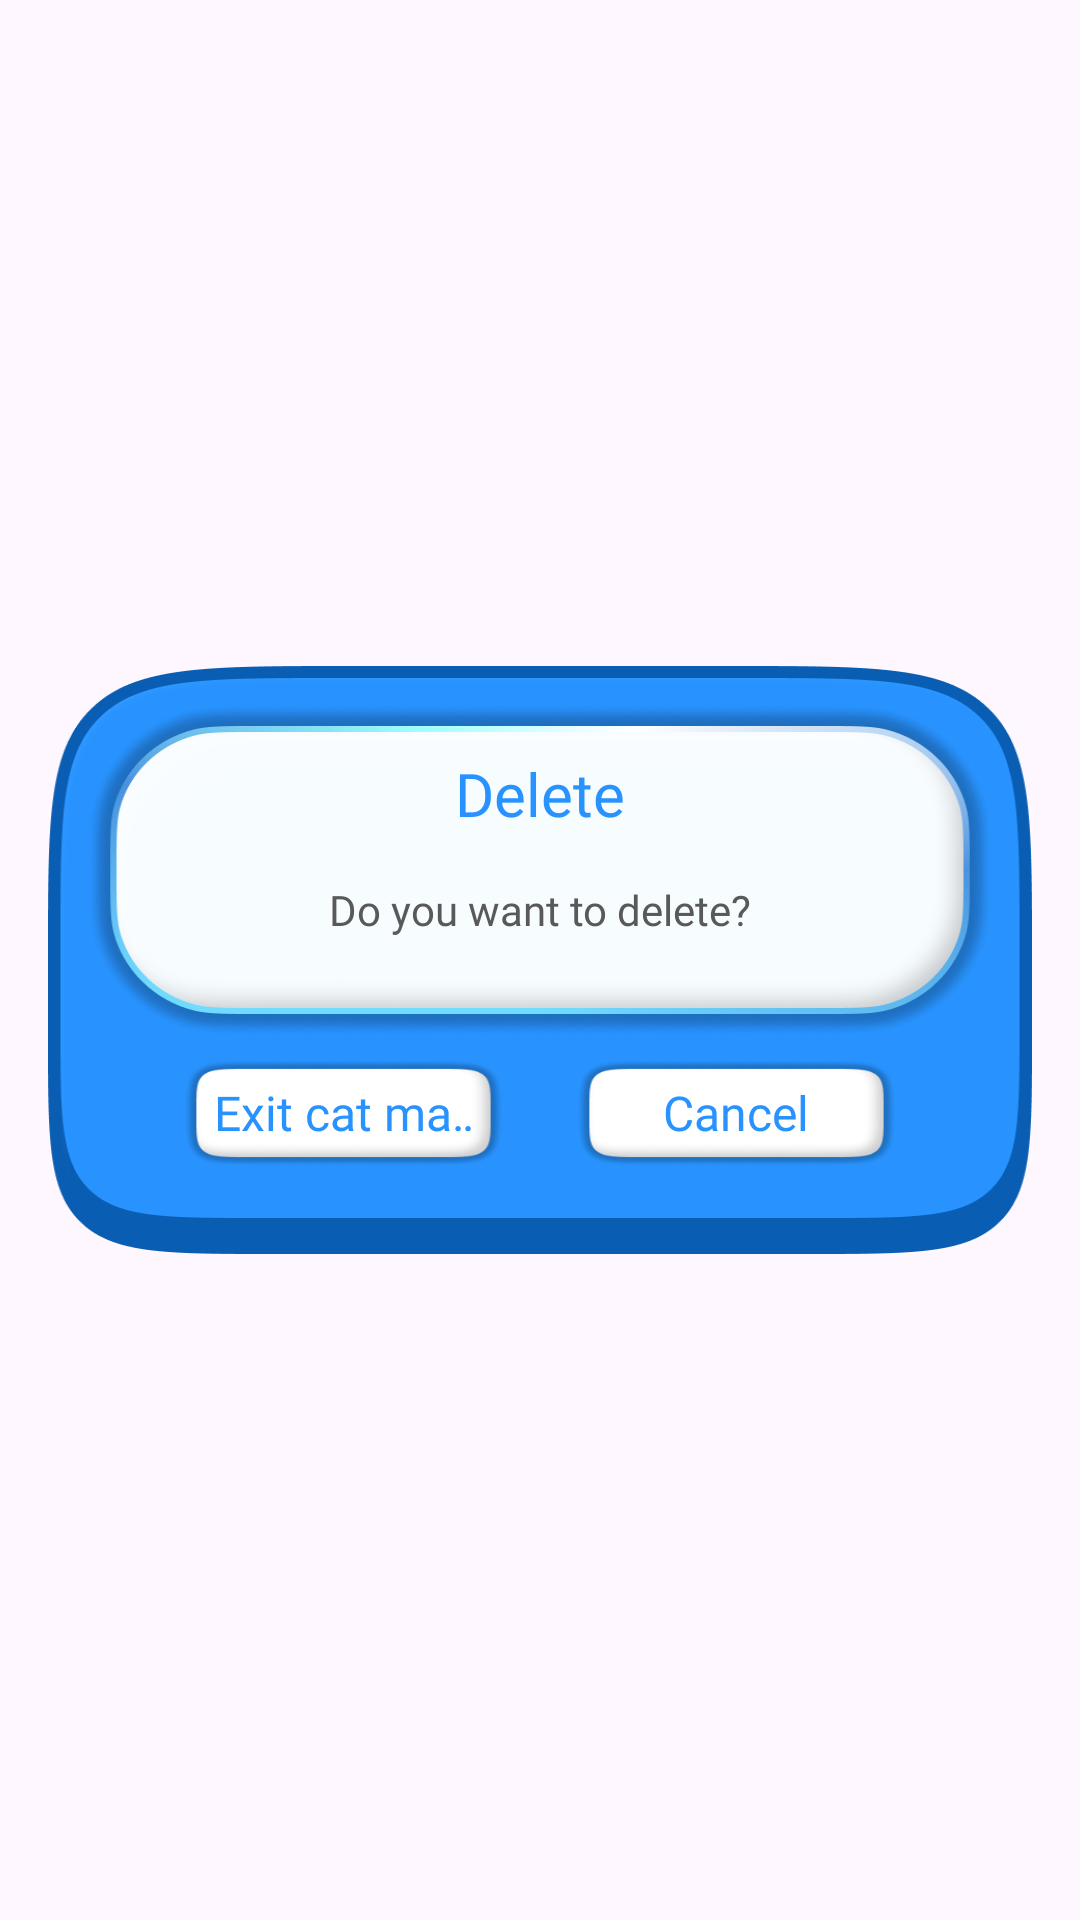

The Android layout XML behind this screen, and the referenced resources:
<!-- AndroidManifest.xml: application theme Theme.BaseProject -->
<!-- res/layout/dialog_confirm.xml -->
<?xml version="1.0" encoding="utf-8"?>
<layout xmlns:android="http://schemas.android.com/apk/res/android"
    xmlns:app="http://schemas.android.com/apk/res-auto">
    
    <FrameLayout
        android:id="@+id/flOutSide"
        android:layout_width="match_parent"
        android:layout_height="match_parent">

        
        <androidx.constraintlayout.widget.ConstraintLayout
            android:id="@+id/layoutMain"
            android:layout_width="match_parent"
            android:layout_height="196dp"
            android:layout_gravity="center"
            android:layout_marginHorizontal="16dp"
            app:cardCornerRadius="8dp"
            android:background="@drawable/bg_dialog"
            app:cardElevation="0dp">


                    <TextView
                        android:id="@+id/tvTitle"
                        android:layout_width="0dp"
                        android:layout_marginHorizontal="70dp"
                        android:layout_height="wrap_content"
                        android:background="@color/transparent"
                        android:fontFamily="@font/baloobhaijaan_regular"
                        android:gravity="center"
                        android:paddingVertical="5dp"
                        android:text="@string/delete"
                        style="@style/single_marquee"
                        android:textColor="#2893FF"
                        android:textSize="20sp"
                        app:layout_constraintVertical_bias="0.15"
                        app:layout_constraintBottom_toBottomOf="parent"
                        app:layout_constraintEnd_toEndOf="parent"
                        app:layout_constraintStart_toStartOf="parent"
                        app:layout_constraintTop_toTopOf="parent" />




                
                <TextView
                    android:id="@+id/tvDescription"
                    android:layout_width="wrap_content"
                    android:layout_height="wrap_content"
                    android:layout_marginTop="15dp"
                    android:fontFamily="@font/baloobhaijaan_regular"
                    app:layout_constraintStart_toStartOf="parent"
                    app:layout_constraintEnd_toEndOf="parent"
                    app:layout_constraintTop_toTopOf="parent"
                    android:maxLines="2"
                    android:gravity="center"
                    app:layout_constraintBottom_toBottomOf="parent"
                    app:layout_constraintVertical_bias="0.35"
                    android:paddingHorizontal="24dp"
                    android:text="@string/are_you_sure_want_to_delete_this_item"
                    android:textColor="#595959"
                    android:textSize="14sp" />

                <LinearLayout
                    android:layout_width="match_parent"
                    android:layout_height="wrap_content"
                    android:layout_marginHorizontal="45dp"
                    android:layout_marginTop="18dp"
                    android:layout_marginBottom="23dp"
                    android:gravity="center"
                    app:layout_constraintStart_toStartOf="parent"
                    app:layout_constraintEnd_toEndOf="parent"
                    app:layout_constraintTop_toTopOf="parent"
                    app:layout_constraintBottom_toBottomOf="parent"
                    app:layout_constraintVertical_bias="0.95"
                    android:orientation="horizontal">

                    
                    <TextView
                        android:id="@+id/btnYes"
                        android:layout_width="0dp"
                        android:layout_height="36dp"
                        android:layout_weight="1"
                        style="@style/single_marquee"
                        android:paddingHorizontal="10dp"
                        android:background="@drawable/bg_dialog_btn"
                        android:fontFamily="@font/baloobhaijaan_regular"
                        android:gravity="center"
                        android:text="@string/exit"
                        android:textColor="@color/color_app"
                        android:textSize="16sp" />

                    
                    <TextView
                        android:id="@+id/btnNo"
                        android:layout_width="0dp"
                        android:layout_height="36dp"
                        android:layout_marginStart="24dp"
                        android:layout_weight="1"
                        android:background="@drawable/bg_dialog_btn"
                        android:fontFamily="@font/baloobhaijaan_regular"
                        android:gravity="center"
                        android:text="@string/cancel"
                        android:textColor="@color/color_app"
                        android:textSize="16sp" />
                </LinearLayout>

                


            </androidx.constraintlayout.widget.ConstraintLayout>

    </FrameLayout>
</layout>
<!-- resources referenced by this layout -->
<resources>
  <color name="color_app">#2893FF</color>
  <color name="transparent">#00FFFFFF</color>
  <!-- drawable bg_dialog: png bitmap (drawable, 73346 bytes) -->
  <!-- drawable bg_dialog_btn: png bitmap (drawable, 12312 bytes) -->
  <string name="are_you_sure_want_to_delete_this_item">Do you want to delete?</string>
  <string name="cancel">Cancel</string>
  <string name="delete">Delete</string>
  <string name="exit">Exit cat maker</string>
  <style name="single_marquee">
          <item name="android:singleLine">true</item>
          <item name="android:ellipsize">marquee</item>
          <item name="android:marqueeRepeatLimit">marquee_forever</item>
      </style>
  <style name="Theme.BaseProject" parent="Base.Theme.BaseProject" />
  <style name="Base.Theme.BaseProject" parent="Theme.Material3.DayNight.NoActionBar">
          <item name="android:windowTranslucentStatus">false</item>
          <item name="android:statusBarColor">@android:color/transparent</item>
          <item name="android:windowSoftInputMode">adjustResize</item>
      </style>
</resources>
